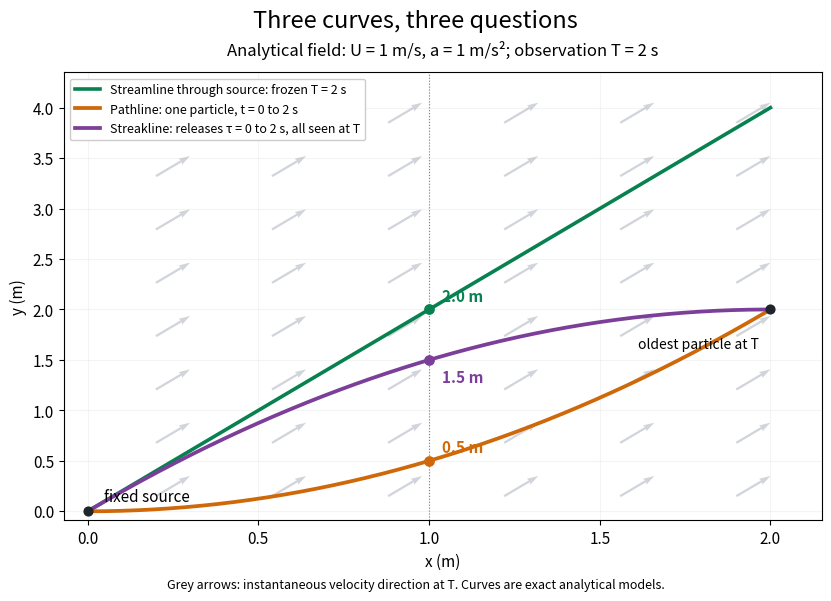

This figure's Python source: (Note: this script raises an exception after producing the figure.)
"""Original analytical curves, u=(U,a*t); run from _media, Python 3.14.

Spatial units: m; time: s; U=1 m/s; a=1 m/s^2; T=2 s.
This plots exact parameterizations, not fitted or experimental data.
"""
from pathlib import Path
import numpy as np
import matplotlib.pyplot as plt


def main():
    U, a, T = 1.0, 1.0, 2.0
    x = np.linspace(0, U*T, 501)
    t = x/U
    tau = T-x/U
    streamline = a*T*x/U
    pathline = a*t*t/2
    streakline = a*(T*T-tau*tau)/2
    assert np.allclose(streakline, a*T*x/U-a*x*x/(2*U*U))
    assert np.allclose(np.gradient(pathline, t)[1:-1], a*t[1:-1])
    plt.rcParams.update({'font.size': 11, 'axes.titlesize': 12,
                         'figure.facecolor': 'white', 'axes.facecolor': 'white'})
    fig, ax = plt.subplots(figsize=(8.2, 5.9), layout='constrained')
    fig.suptitle('Three curves, three questions', fontsize=17)
    ax.set_title('Analytical field: U = 1 m/s, a = 1 m/s²; observation T = 2 s', pad=12)
    # All arrows represent the velocity at the SAME physical time T.
    gx, gy = np.meshgrid(np.linspace(0.2, 1.9, 6), np.linspace(0.15, 3.85, 8))
    ax.quiver(gx, gy, U*np.ones_like(gx), a*T*np.ones_like(gy),
              angles='xy', scale_units='xy', scale=10, color='#d1d5db', width=0.003,
              zorder=0)
    ax.plot(x, streamline, color='#078150', lw=2.6,
            label='Streamline through source: frozen T = 2 s')
    ax.plot(x, pathline, color='#ce6809', lw=2.7,
            label='Pathline: one particle, t = 0 to 2 s')
    ax.plot(x, streakline, color='#7c3f99', lw=2.7,
            label='Streakline: releases τ = 0 to 2 s, all seen at T')
    for y, color, txt in [(0.5, '#ce6809', '0.5 m'), (1.5, '#7c3f99', '1.5 m'),
                           (2.0, '#078150', '2.0 m')]:
        ax.scatter([1], [y], s=45, color=color, zorder=5)
        ax.annotate(txt, (1, y), xytext=(9, -16 if y==1.5 else 6),
                    textcoords='offset points', color=color, weight='bold')
    ax.scatter([0, 2], [0, 2], color='#20252c', s=40, zorder=6)
    ax.annotate('fixed source', (0, 0), xytext=(12, 7), textcoords='offset points')
    ax.annotate('oldest particle at T', (2, 2), xytext=(-8, -28),
                ha='right', textcoords='offset points', fontsize=10)
    ax.axvline(1, color='#777777', lw=0.8, ls=':', zorder=0)
    ax.set(xlabel='x (m)', ylabel='y (m)', xlim=(-0.07, 2.15), ylim=(-0.09, 4.35))
    ax.set_xticks(np.arange(0, 2.1, 0.5))
    ax.grid(alpha=0.13)
    ax.legend(loc='upper left', fontsize=9, framealpha=1)
    fig.supxlabel('Grey arrows: instantaneous velocity direction at T. Curves are exact analytical models.',
                  fontsize=9)
    fig.savefig(Path(__file__).with_suffix('.png').name, dpi=120, facecolor='white')
    plt.close(fig)


if __name__ == '__main__':
    main()
